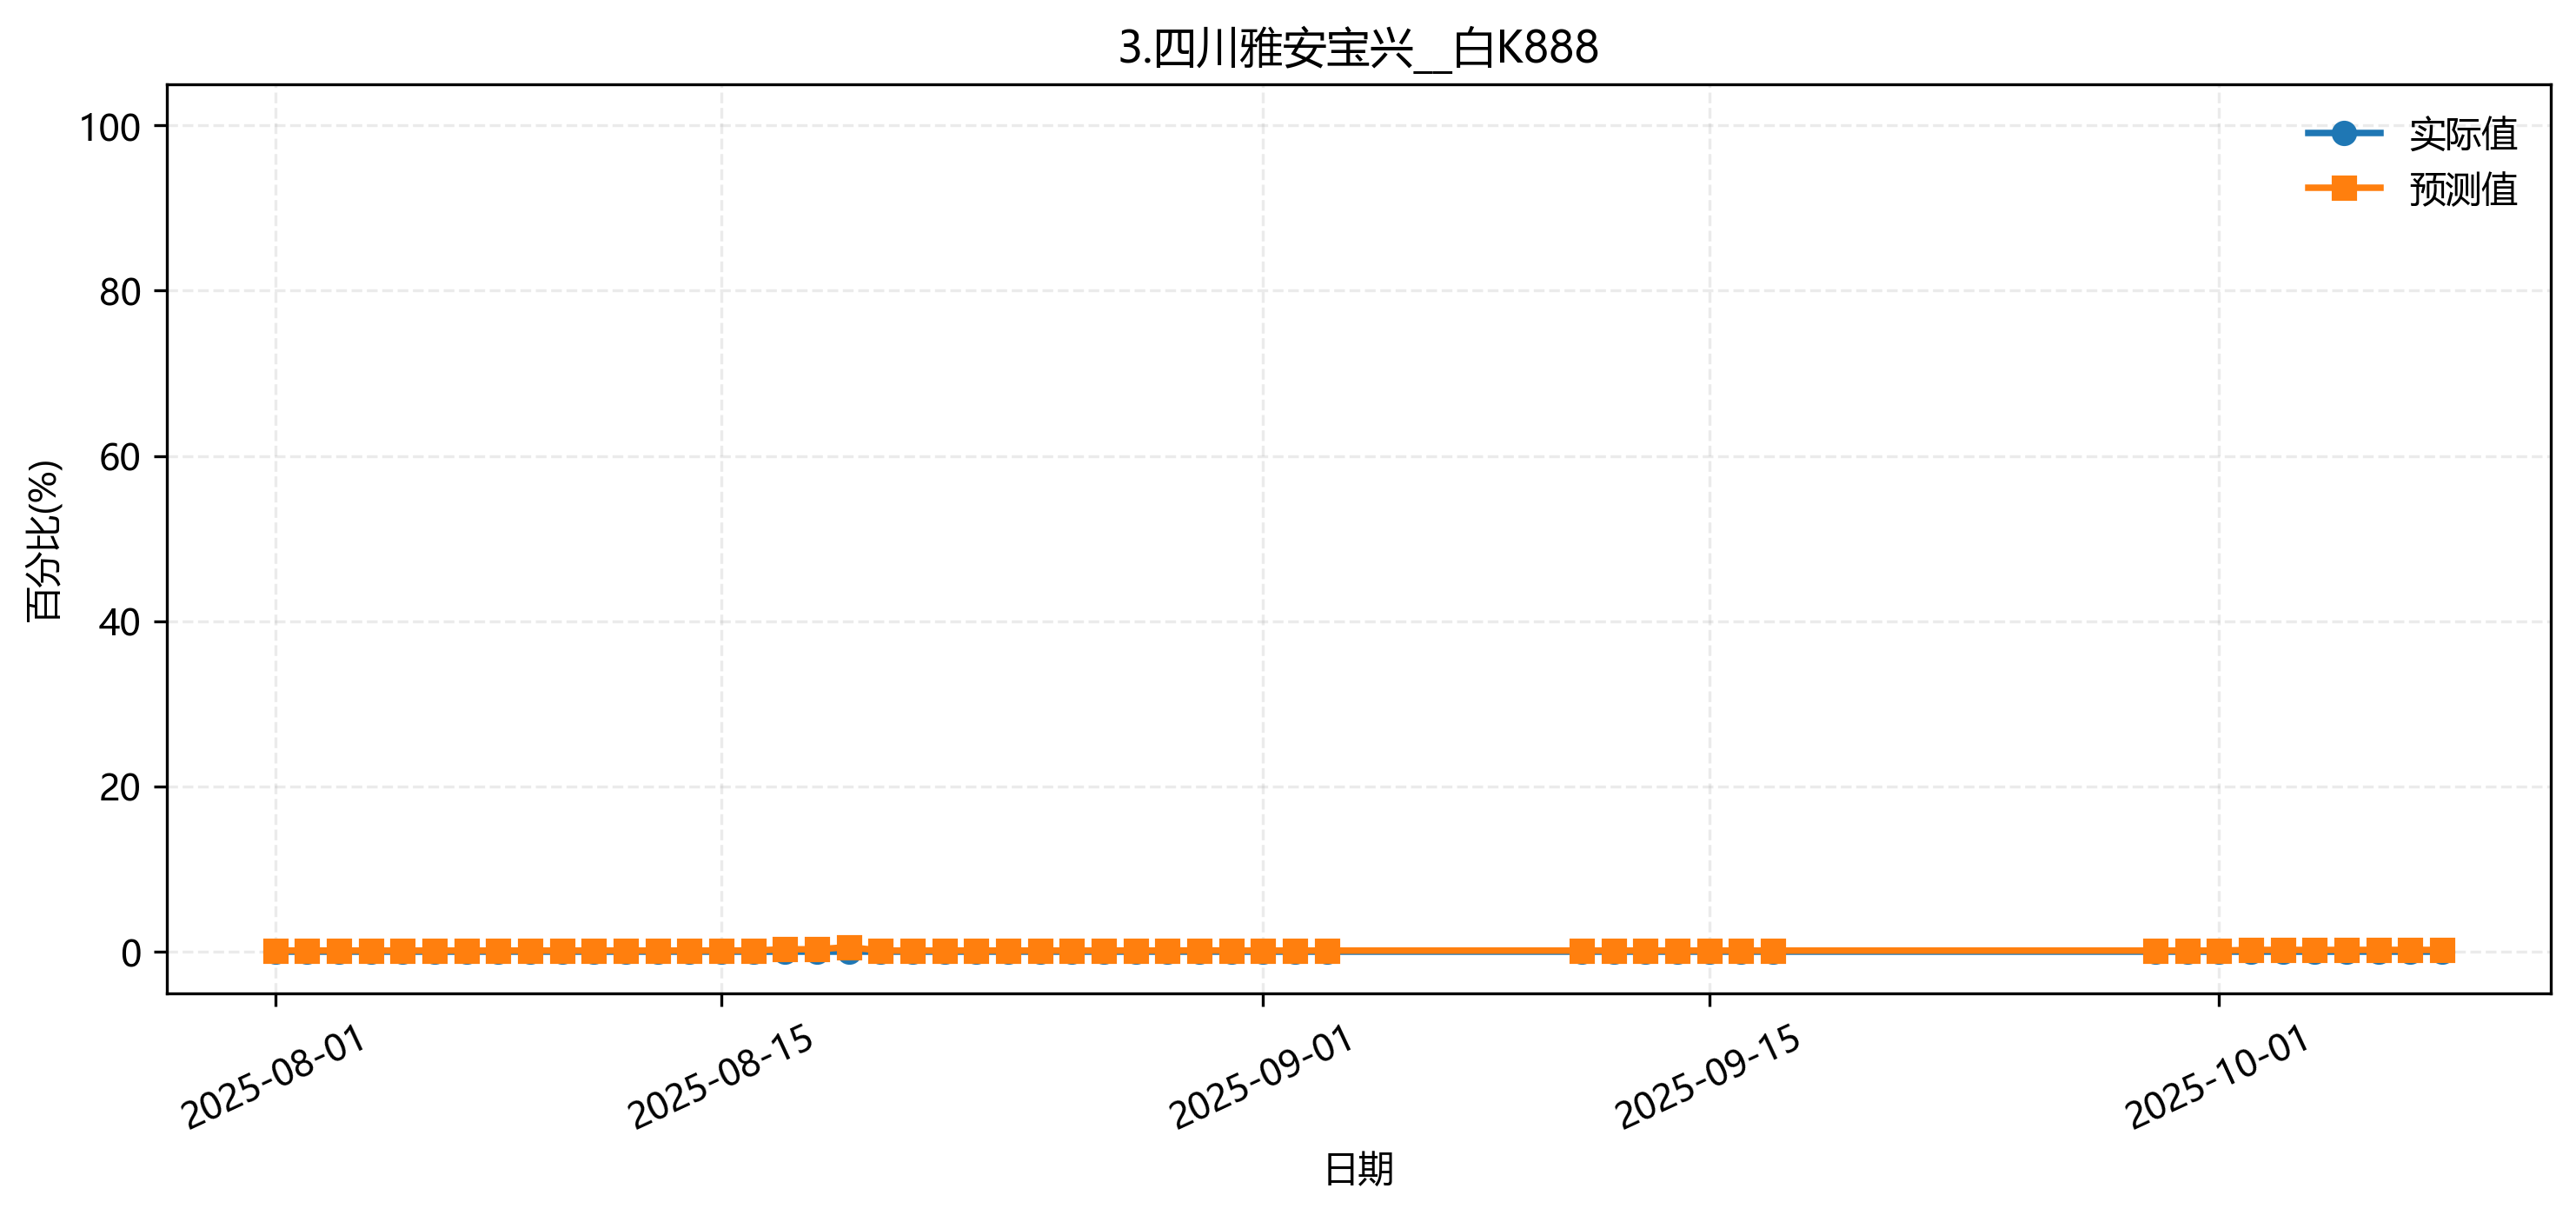

The file beside this chart, header and first rows:
fold, date, group, actual, pred
4, 2025-08-01, 3.四川雅安宝兴__白K888, 0.0, 0.001346
4, 2025-08-02, 3.四川雅安宝兴__白K888, 0.0, 0.001346
4, 2025-08-03, 3.四川雅安宝兴__白K888, 0.0, 0.001346
4, 2025-08-04, 3.四川雅安宝兴__白K888, 0.0, 0.001346
4, 2025-08-05, 3.四川雅安宝兴__白K888, 0.0, 0.001346
4, 2025-08-06, 3.四川雅安宝兴__白K888, 0.0, 0.001346
4, 2025-08-07, 3.四川雅安宝兴__白K888, 0.0, 0.001346
4, 2025-08-08, 3.四川雅安宝兴__白K888, 0.0, 0.001346
4, 2025-08-09, 3.四川雅安宝兴__白K888, 0.0, 0.001346
4, 2025-08-10, 3.四川雅安宝兴__白K888, 0.0, 0.001346
4, 2025-08-11, 3.四川雅安宝兴__白K888, 0.0, 0.001346
4, 2025-08-12, 3.四川雅安宝兴__白K888, 0.0, 0.001346
4, 2025-08-13, 3.四川雅安宝兴__白K888, 0.0, 0.001346
4, 2025-08-14, 3.四川雅安宝兴__白K888, 0.0, 0.001346
4, 2025-08-15, 3.四川雅安宝兴__白K888, 0.0, 0.001346
4, 2025-08-16, 3.四川雅安宝兴__白K888, 0.0, 0.001346
4, 2025-08-17, 3.四川雅安宝兴__白K888, 0.0, 0.001346
4, 2025-08-18, 3.四川雅安宝兴__白K888, 0.0, 0.001346
4, 2025-08-19, 3.四川雅安宝兴__白K888, 0.0, 0.001346
4, 2025-08-20, 3.四川雅安宝兴__白K888, 0.0, 0.001346
4, 2025-08-21, 3.四川雅安宝兴__白K888, 0.0, 0.001346
4, 2025-08-22, 3.四川雅安宝兴__白K888, 0.0, 0.001346
4, 2025-08-23, 3.四川雅安宝兴__白K888, 0.0, 0.001346
4, 2025-08-24, 3.四川雅安宝兴__白K888, 0.0, 0.001346
4, 2025-08-25, 3.四川雅安宝兴__白K888, 0.0, 0.001346
4, 2025-08-26, 3.四川雅安宝兴__白K888, 0.0, 0.001346
4, 2025-08-27, 3.四川雅安宝兴__白K888, 0.0, 0.001346
4, 2025-08-28, 3.四川雅安宝兴__白K888, 0.0, 0.001346
4, 2025-08-29, 3.四川雅安宝兴__白K888, 0.0, 0.001346
4, 2025-08-30, 3.四川雅安宝兴__白K888, 0.0, 0.001346
4, 2025-08-31, 3.四川雅安宝兴__白K888, 0.0, 0.001346
4, 2025-09-01, 3.四川雅安宝兴__白K888, 0.0, 0.001346
4, 2025-09-02, 3.四川雅安宝兴__白K888, 0.0, 0.001346
4, 2025-09-03, 3.四川雅安宝兴__白K888, 0.0, 0.001346
4, 2025-09-04, 3.四川雅安宝兴__白K888, 0.0, 0.001346
4, 2025-09-05, 3.四川雅安宝兴__白K888, 0.0, 0.001346
4, 2025-09-06, 3.四川雅安宝兴__白K888, 0.0, 0.001346
4, 2025-09-07, 3.四川雅安宝兴__白K888, 0.0, 0.001346
4, 2025-09-08, 3.四川雅安宝兴__白K888, 0.0, 0.001346
4, 2025-09-09, 3.四川雅安宝兴__白K888, 0.0, 0.001346
4, 2025-09-10, 3.四川雅安宝兴__白K888, 0.0, 0.001346
4, 2025-09-11, 3.四川雅安宝兴__白K888, 0.0, 0.001346
4, 2025-09-12, 3.四川雅安宝兴__白K888, 0.0, 0.001346
4, 2025-09-13, 3.四川雅安宝兴__白K888, 0.0, 0.001346
4, 2025-09-14, 3.四川雅安宝兴__白K888, 0.0, 0.001346
4, 2025-09-15, 3.四川雅安宝兴__白K888, 0.0, 0.001346
4, 2025-09-16, 3.四川雅安宝兴__白K888, 0.0, 0.001346
4, 2025-09-17, 3.四川雅安宝兴__白K888, 0.0, 0.001346
4, 2025-09-18, 3.四川雅安宝兴__白K888, 0.0, 0.001346
4, 2025-09-19, 3.四川雅安宝兴__白K888, 0.0, 0.001346
4, 2025-09-20, 3.四川雅安宝兴__白K888, 0.0, 0.001346
4, 2025-09-21, 3.四川雅安宝兴__白K888, 0.0, 0.001346
4, 2025-09-22, 3.四川雅安宝兴__白K888, 0.0, 0.001346
4, 2025-09-23, 3.四川雅安宝兴__白K888, 0.0, 0.001346
4, 2025-09-24, 3.四川雅安宝兴__白K888, 0.0, 0.001346
4, 2025-09-25, 3.四川雅安宝兴__白K888, 0.0, 0.001346
4, 2025-09-26, 3.四川雅安宝兴__白K888, 0.0, 0.001346
4, 2025-09-27, 3.四川雅安宝兴__白K888, 0.0, 0.001346
4, 2025-09-28, 3.四川雅安宝兴__白K888, 0.0, 0.001346
4, 2025-09-29, 3.四川雅安宝兴__白K888, 0.0, 0.001346
... 10 more rows
